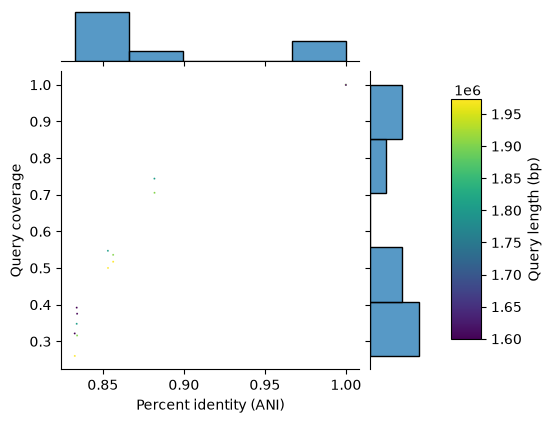

The data file committed next to this chart (first rows):
#identity	query_cov	query_length
1	0.9999	1972585
0.8327	0.2602	1972585
0.8564	0.5172	1972585
0.8532	0.5002	1972585
0.8531	0.547	1805304
0.8564	0.536	1903210
0.8327	0.3215	1598948
1.0	1.0	1805304
0.8819	0.7053	1903210
0.8339	0.3919	1598948
0.8818	0.744	1805304
1.0	1.0	1903210
0.8341	0.3754	1598948
0.8339	0.3479	1805304
0.8341	0.316	1903210
1.0	0.9994	1598948
